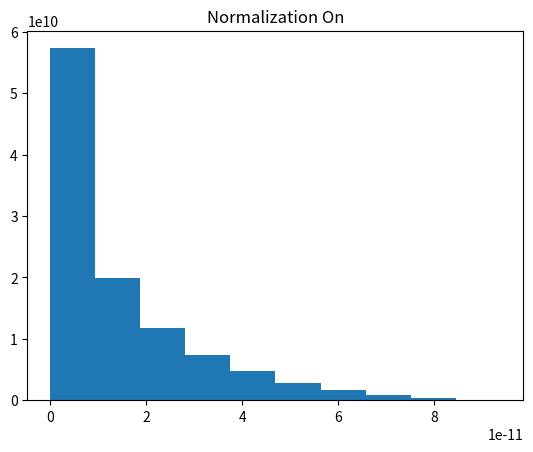
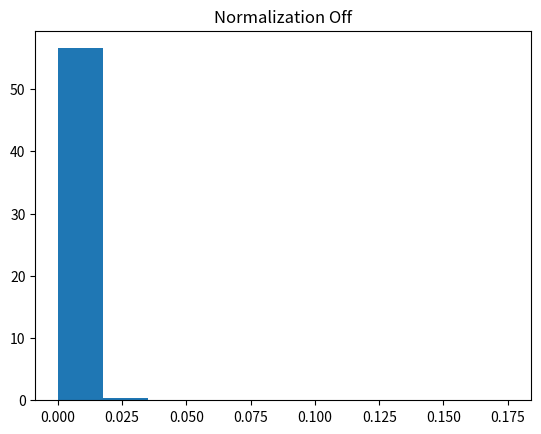

Generate these figures, in order, with matplotlib:
import random
import numpy as np
import matplotlib.pyplot as plt


def plot_distrib(results,title=""):
    plt.hist(results,density=True)
    plt.title(title)
    plt.show()


def uniform_distrib(iterations, samples,normalize=False):
    results = []

    for i in range(iterations):
        sample_data = np.random.uniform(0,1,samples)
        sum_ = np.sum(sample_data)
        prod = 1

        if (normalize):
            for d in sample_data:
                prod *= d/sum_
        else:
            prod = np.prod(sample_data)

        results.append(prod)

    return results

plot_distrib(uniform_distrib(100000, 10, True),title="Normalization On")
plot_distrib(uniform_distrib(100000, 10, False), title="Normalization Off")
